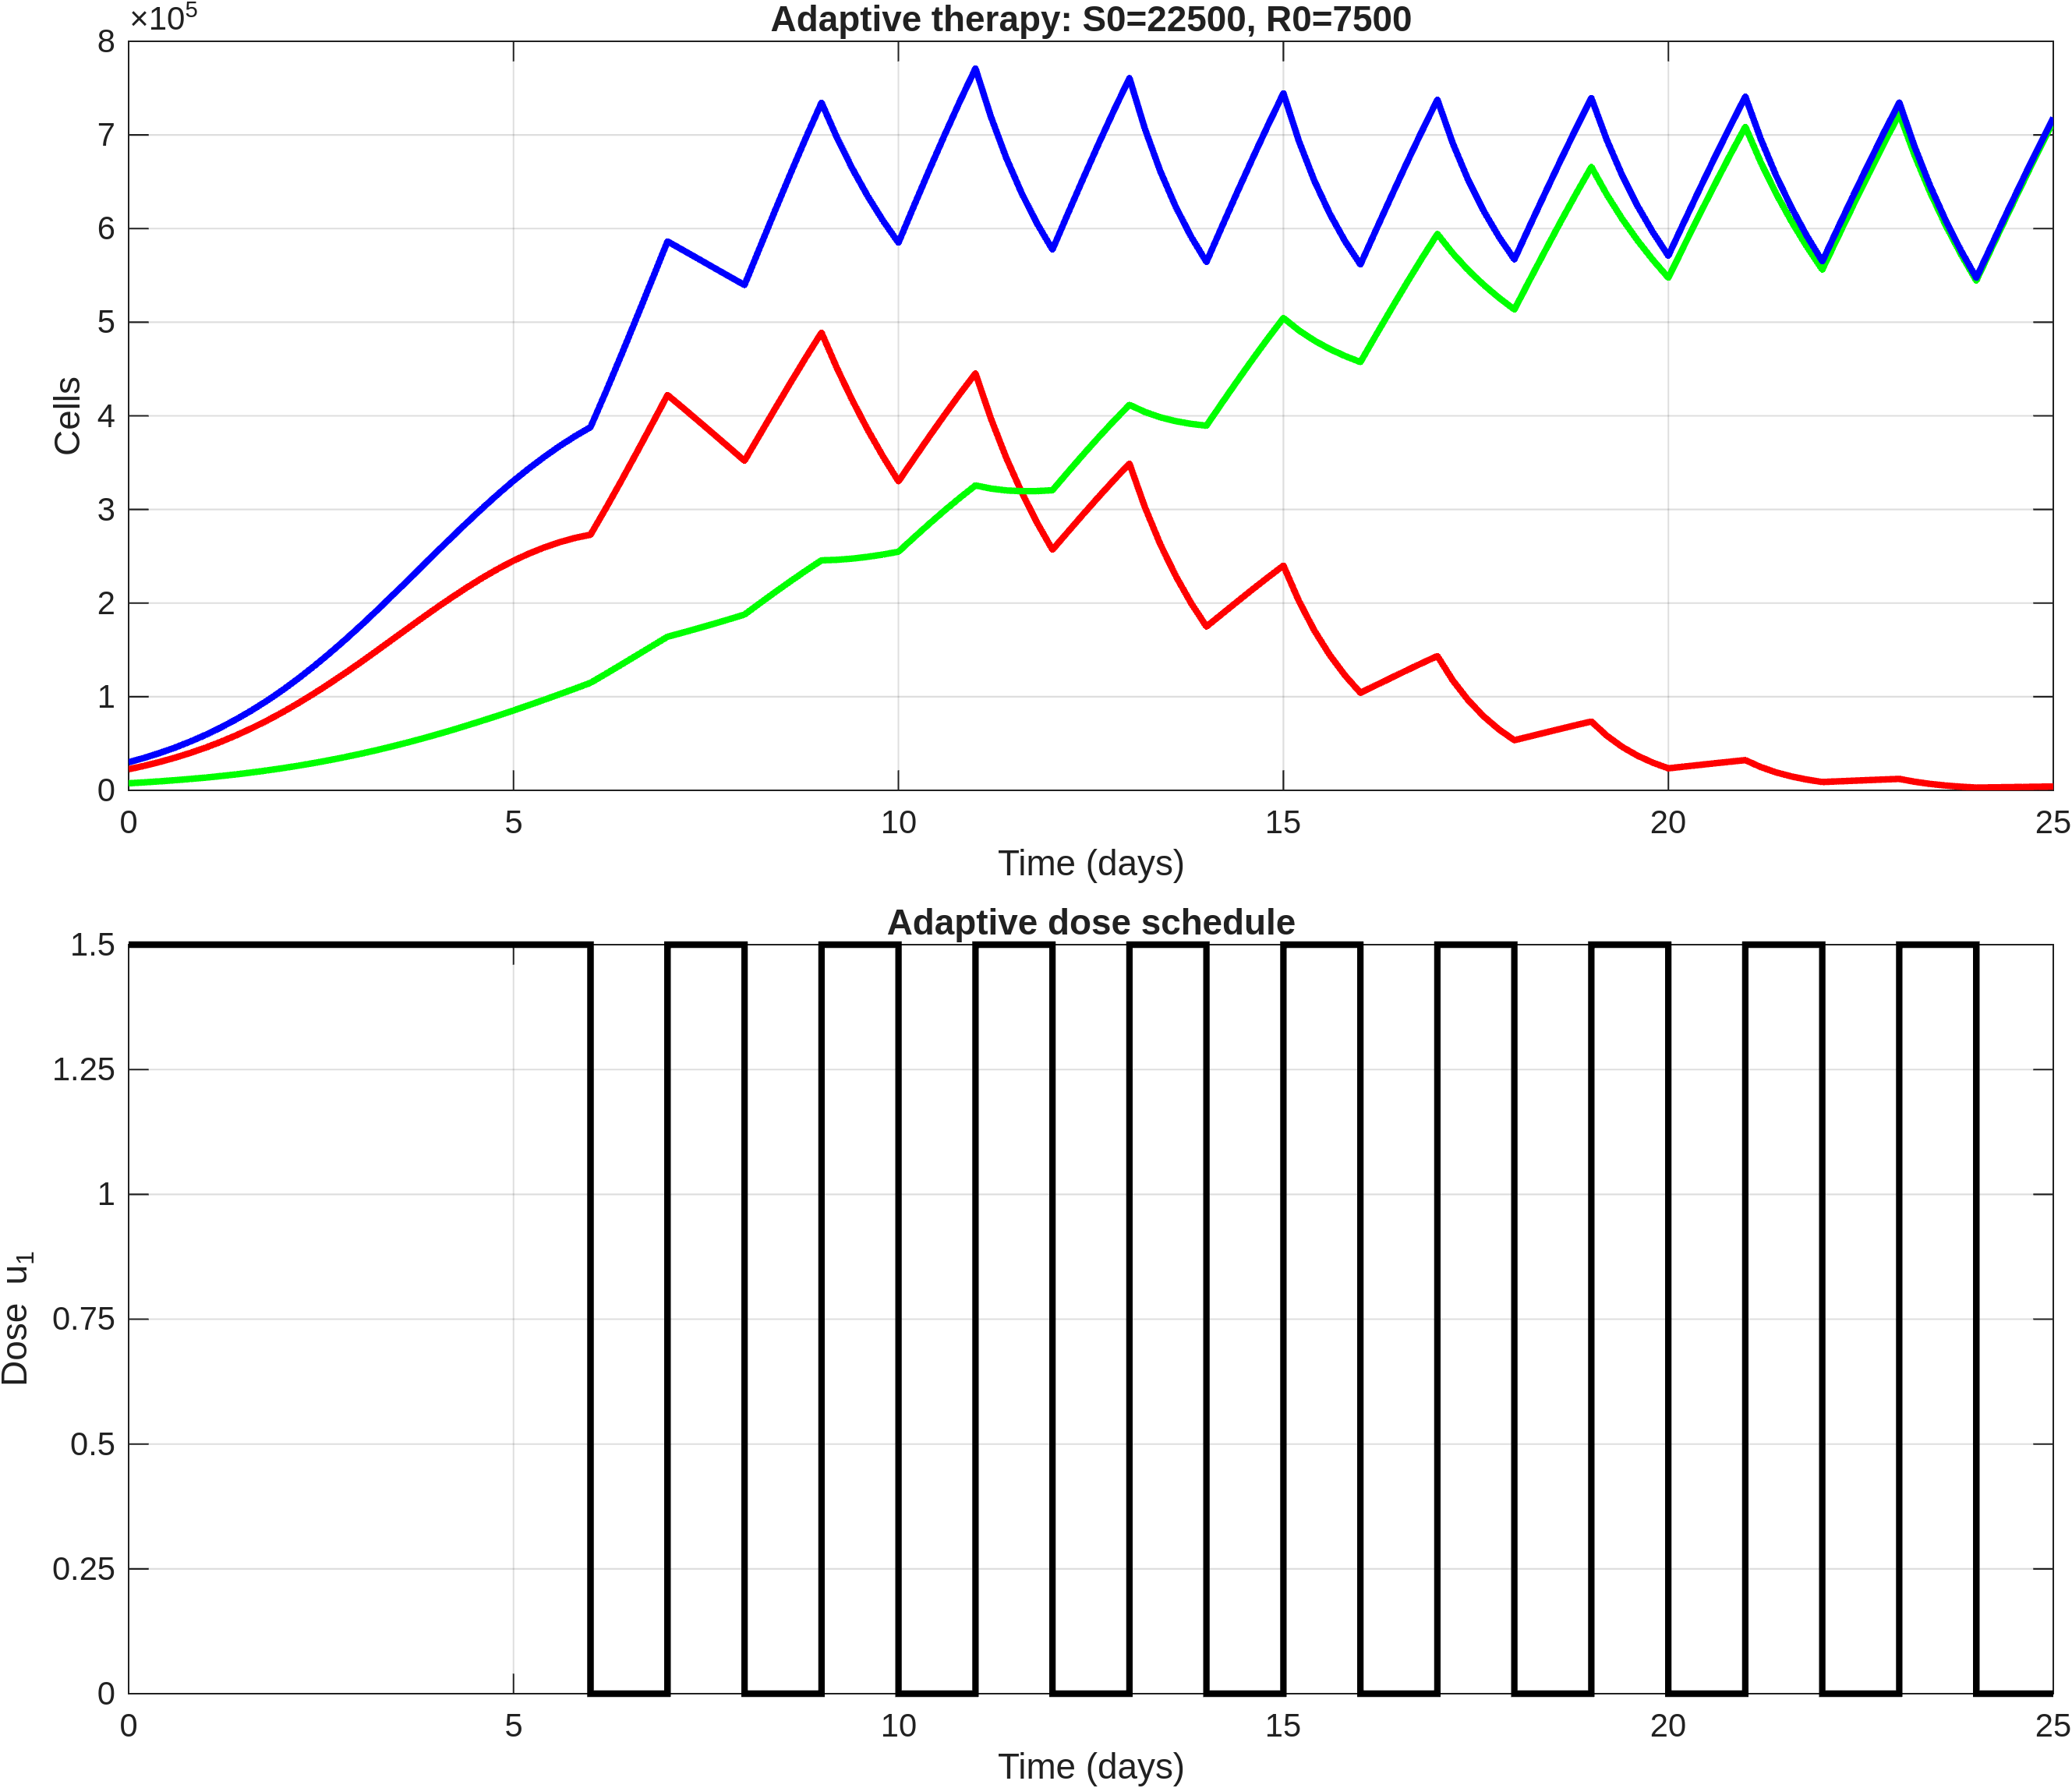

The file beside this chart, header and first rows:
time, S, R, T, dose_u1
0, 22500, 7500, 30000, 1.5
0.2, 26138, 8484, 34623, 1.5
0.4, 30214, 9575, 39789, 1.5
0.6, 34789, 10787, 45576, 1.5
0.8, 39902, 12132, 52035, 1.5
1, 45585, 13622, 59208, 1.5
1.2, 51934, 15285, 67219, 1.5
1.4, 58858, 17102, 75960, 1.5
1.6, 66407, 19093, 85499, 1.5
1.8, 74594, 21272, 95866, 1.5
2, 83415, 23648, 107062, 1.5
2.2, 92930, 26257, 119187, 1.5
2.4, 102979, 29066, 132045, 1.5
2.6, 113531, 32084, 145615, 1.5
2.8, 124547, 35326, 159873, 1.5
3, 135949, 38794, 174743, 1.5
3.2, 147677, 42527, 190204, 1.5
3.4, 159560, 46472, 206033, 1.5
3.6, 171486, 50622, 222107, 1.5
3.8, 183337, 54987, 238324, 1.5
4, 194986, 59562, 254548, 1.5
4.2, 206217, 64373, 270590, 1.5
4.4, 216975, 69366, 286341, 1.5
4.6, 227175, 74522, 301697, 1.5
4.8, 236652, 79847, 316498, 1.5
5, 245293, 85330, 330623, 1.5
5.2, 252843, 90988, 343832, 1.5
5.4, 259436, 96778, 356214, 1.5
5.6, 265071, 102683, 367754, 1.5
5.8, 269613, 108708, 378320, 1.5
6, 273029, 114846, 387874, 0
6.2, 301342, 124477, 425819, 0
6.4, 330696, 134299, 464994, 0
6.6, 360787, 144222, 505009, 0
6.8, 391409, 154168, 545578, 0
7, 422254, 164045, 586298, 1.5
7.2, 408517, 168508, 577025, 1.5
7.4, 394569, 173104, 567673, 1.5
7.6, 380470, 177831, 558301, 1.5
7.8, 366251, 182707, 548958, 1.5
8, 351959, 187737, 539696, 0
8.2, 380034, 199882, 579916, 0
8.4, 408018, 211827, 619845, 0
8.6, 435677, 223506, 659183, 0
8.8, 462722, 234803, 697525, 0
9, 488894, 245620, 734514, 1.5
9.2, 451057, 246218, 697275, 1.5
9.4, 416614, 247498, 664112, 1.5
9.6, 385192, 249405, 634597, 1.5
9.8, 356449, 251885, 608334, 1.5
10, 330008, 254869, 584877, 0
10.2, 354085, 269960, 624045, 0
10.4, 377861, 284692, 662553, 0
10.6, 401149, 298977, 700125, 0
10.8, 423701, 312669, 736370, 0
11, 445332, 325677, 771009, 1.5
11.2, 397222, 322324, 719547, 1.5
11.4, 355118, 320313, 675431, 1.5
11.6, 318284, 319484, 637768, 1.5
11.8, 285826, 319613, 605439, 1.5
... 66 more rows
